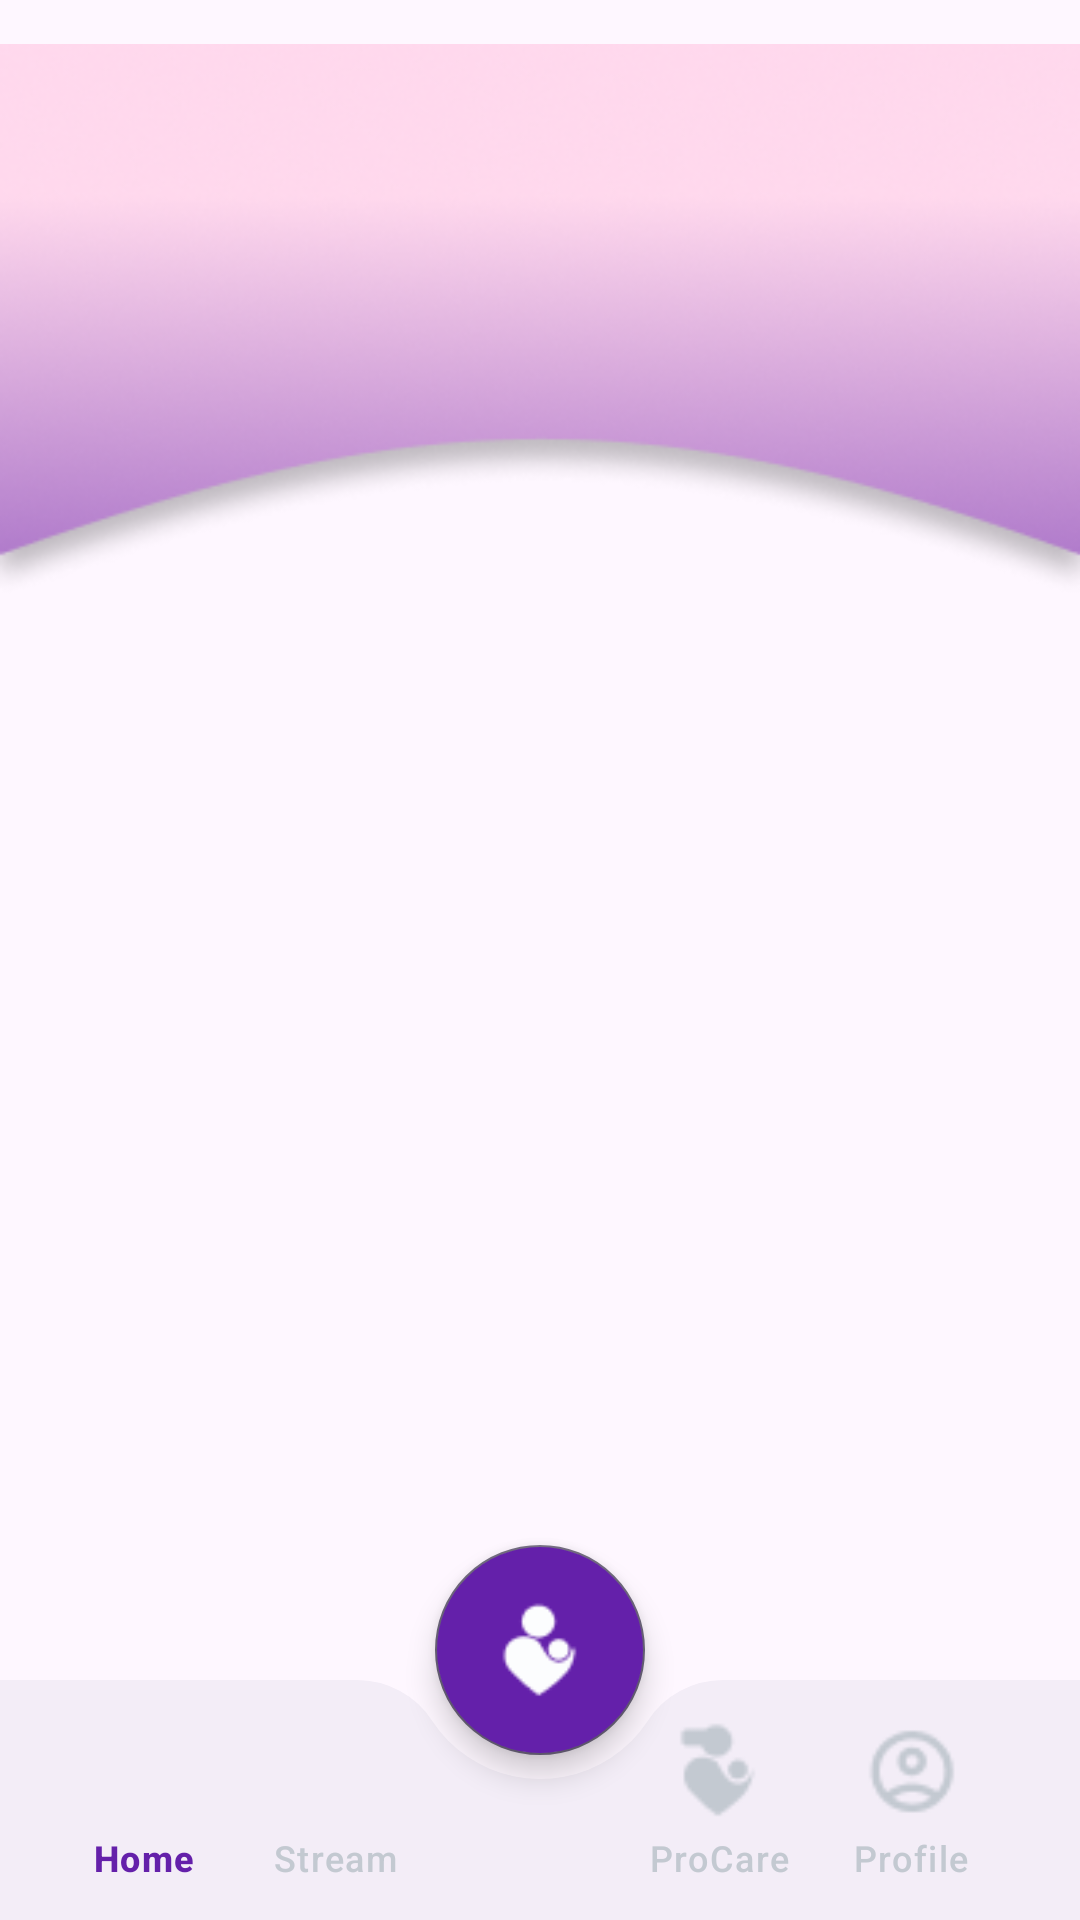

This screen was rendered from an Android layout file. Write that file and the resources it references.
<!-- AndroidManifest.xml: application theme Theme.Raon -->
<!-- res/layout/activity_profil.xml -->
<?xml version="1.0" encoding="utf-8"?>
<androidx.constraintlayout.widget.ConstraintLayout
    xmlns:android="http://schemas.android.com/apk/res/android"
    xmlns:app="http://schemas.android.com/apk/res-auto"
    xmlns:tools="http://schemas.android.com/tools"
    android:layout_width="match_parent"
    android:layout_height="match_parent">

    <ImageView
        android:id="@+id/imageView5"
        android:layout_width="match_parent"
        android:layout_height="215dp"
        app:layout_constraintEnd_toEndOf="parent"
        app:layout_constraintHorizontal_bias="0.0"
        app:layout_constraintStart_toStartOf="parent"
        app:layout_constraintTop_toTopOf="parent"
        app:srcCompat="@drawable/rectangle3463811" />

<androidx.coordinatorlayout.widget.CoordinatorLayout

    android:layout_width="match_parent"
    android:layout_height="match_parent"
    tools:context="com.example.stuntcare.ProfilActivity">

    <com.google.android.material.bottomappbar.BottomAppBar
        android:id="@+id/bottomAppBar"
        android:layout_width="match_parent"
        android:layout_height="wrap_content"
        android:layout_gravity="bottom"
        app:fabCradleMargin="8dp"
        app:fabAnchorMode="cradle"
        app:fabAlignmentMode="center"
        app:fabCradleRoundedCornerRadius="30dp"
        app:fabCradleVerticalOffset="10dp">

        <com.google.android.material.bottomnavigation.BottomNavigationView
            android:id="@+id/bottomNavigationView"
            android:layout_width="match_parent"
            android:layout_height="match_parent"
            android:layout_marginEnd="16dp"
            app:itemIconTint="@drawable/item_selector"
            android:background="@android:color/transparent"
            app:labelVisibilityMode="labeled"
            app:itemRippleColor="@android:color/transparent"
            app:itemTextColor="@drawable/item_selector"
            app:menu="@menu/bottom_menu"
            app:itemIconSize="37dp"/>
    </com.google.android.material.bottomappbar.BottomAppBar>


    <com.google.android.material.floatingactionbutton.FloatingActionButton
        android:layout_width="wrap_content"
        android:layout_height="wrap_content"
        android:id="@+id/fab"
        app:fabCustomSize="70dp"
        android:src="@drawable/ic_botnav"
        app:maxImageSize="35dp"
        android:backgroundTint="@color/text_color_register"
        app:layout_anchor="@id/bottomAppBar"/>

</androidx.coordinatorlayout.widget.CoordinatorLayout>
</androidx.constraintlayout.widget.ConstraintLayout>
<!-- resources referenced by this layout -->
<resources>
  <color name="text_color_register">#6420AA</color>
  <!-- drawable ic_botnav: png bitmap (drawable, 876 bytes) -->
  <!-- drawable item_selector (drawable) -->
  <?xml version="1.0" encoding="utf-8"?>
  <selector xmlns:android="http://schemas.android.com/apk/res/android">
      <item
          android:state_selected="true"
          android:color="@color/text_color_register"/>
      <item
          android:state_selected="false"
          android:color="@color/neutral"/>
  
  </selector>
  <!-- drawable rectangle3463811: png bitmap (drawable, 44942 bytes) -->
  <style name="Theme.Raon" parent="Base.Theme.Raon" />
  <color name="neutral">#C3C9D1</color>
  <style name="Base.Theme.Raon" parent="Theme.Material3.DayNight.NoActionBar">
          
          
          <item name="floatingActionButtonStyle">@style/FloatingButtonStyle</item>
      </style>
  <style name="FloatingButtonStyle" parent="Widget.Design.FloatingActionButton">
          <item name="shapeAppearanceOverlay">@style/FabShapeStyle</item>
      </style>
  <style name="FabShapeStyle" parent="ShapeAppearance.MaterialComponents.SmallComponent">
          <item name="cornerSize">50%</item>
      </style>
</resources>
